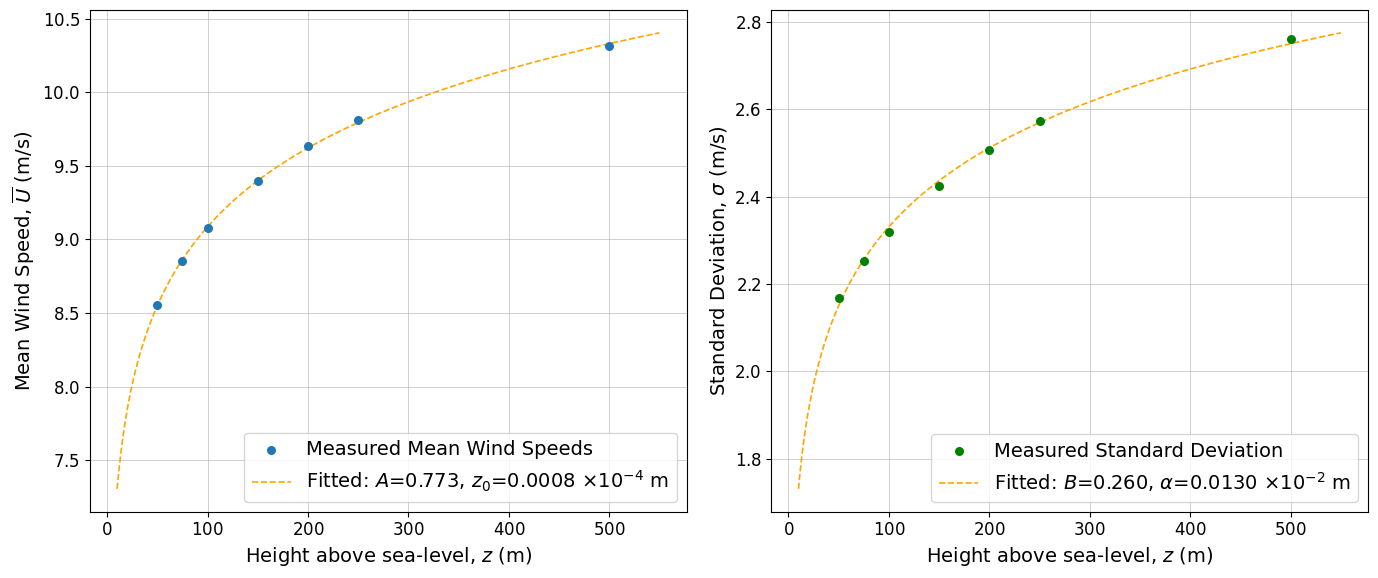

Recreate this plot in Python.
import numpy as np
import matplotlib.pyplot as plt
from scipy.stats import linregress

# Input data
heights = np.array([50, 75, 100, 150, 200, 250, 500])
wind_speeds = np.array([8.556808472, 8.854023933, 9.075548172, 
                        9.396860123, 9.631995201, 9.813015938, 10.31694698])
wind_std_dev = np.array([2.168092489, 2.253010273, 2.318815231, 
                         2.423012495, 2.50705266, 2.573358536, 2.759818316])

# Transform heights to natural logarithm
log_heights = np.log(heights)

# Linear regression for Mean Wind Speed
slope_U, intercept_U, r_value_U, _, _ = linregress(log_heights, wind_speeds)
z0_U = np.exp(-intercept_U / slope_U)

# Linear regression for Standard Deviation
slope_sigma, intercept_sigma, r_value_sigma, _, _ = linregress(log_heights, wind_std_dev)
alpha_sigma = np.exp(-intercept_sigma / slope_sigma)

# Generate smooth range
smooth_heights = np.linspace(10, 550, 500)
predicted_wind_speeds = slope_U * np.log(smooth_heights / z0_U)
predicted_std_dev = slope_sigma * np.log(smooth_heights / alpha_sigma)

# ---- Combined Plots ----
# ---- Combined Plots ----
import matplotlib.ticker as ticker
plt.rcParams.update({
    "font.family": "Arial",
    "font.size": 14
})

fig, axes = plt.subplots(1, 2, figsize=(14, 6))

# Plot Mean Wind Speeds
axes[0].scatter(heights, wind_speeds, s=30, label='Measured Mean Wind Speeds', zorder=3)
axes[0].plot(smooth_heights, predicted_wind_speeds, color='orange', linestyle='--', linewidth=1.2,
             label = fr'Fitted: $A$={slope_U:.3f}, $z_0$={z0_U:.4f} $\times 10^{{-4}}$ m')
axes[0].set_xlabel(r'Height above sea-level, $z$ (m)', fontsize=14)
axes[0].set_ylabel(r'Mean Wind Speed, $\overline{U}$ (m/s)', fontsize=14)
#axes[0].set_title('Mean Wind Speed vs Height', fontsize=16, fontweight='bold')
axes[0].legend(prop={"family": "Arial", "size": 14})
axes[0].grid(True, linestyle='-', linewidth=0.7, alpha=0.6)
axes[0].tick_params(axis='both', labelsize=12)

# Plot Standard Deviation
axes[1].scatter(heights, wind_std_dev, color='green', s=30, label='Measured Standard Deviation', zorder=3)
axes[1].plot(smooth_heights, predicted_std_dev, color='orange', linestyle='--', linewidth=1.2,
             label = fr'Fitted: $B$={slope_sigma:.3f}, $\alpha$={alpha_sigma:.4f} $\times 10^{{-2}}$ m')
axes[1].set_xlabel(r'Height above sea-level, $z$ (m)', fontsize=14)
axes[1].set_ylabel(r'Standard Deviation, $\sigma$ (m/s)', fontsize=14)
#axes[1].set_title('Wind Speed Std Dev vs Height', fontsize=16, fontweight='bold')
axes[1].legend(prop={"family": "Arial", "size": 14})
axes[1].grid(True, linestyle='-', linewidth=0.7, alpha=0.6)
axes[1].tick_params(axis='both', labelsize=12)

# Scientific axis formatting
for ax in axes:
    ax.ticklabel_format(style='scientific', axis='both', scilimits=(-3, 4), useMathText=True)
    ax.xaxis.offsetText.set_fontsize(10)
    ax.yaxis.offsetText.set_fontsize(10)
    ax.xaxis.offsetText.set_fontname("Arial")
    ax.yaxis.offsetText.set_fontname("Arial")

plt.tight_layout()
plt.show()